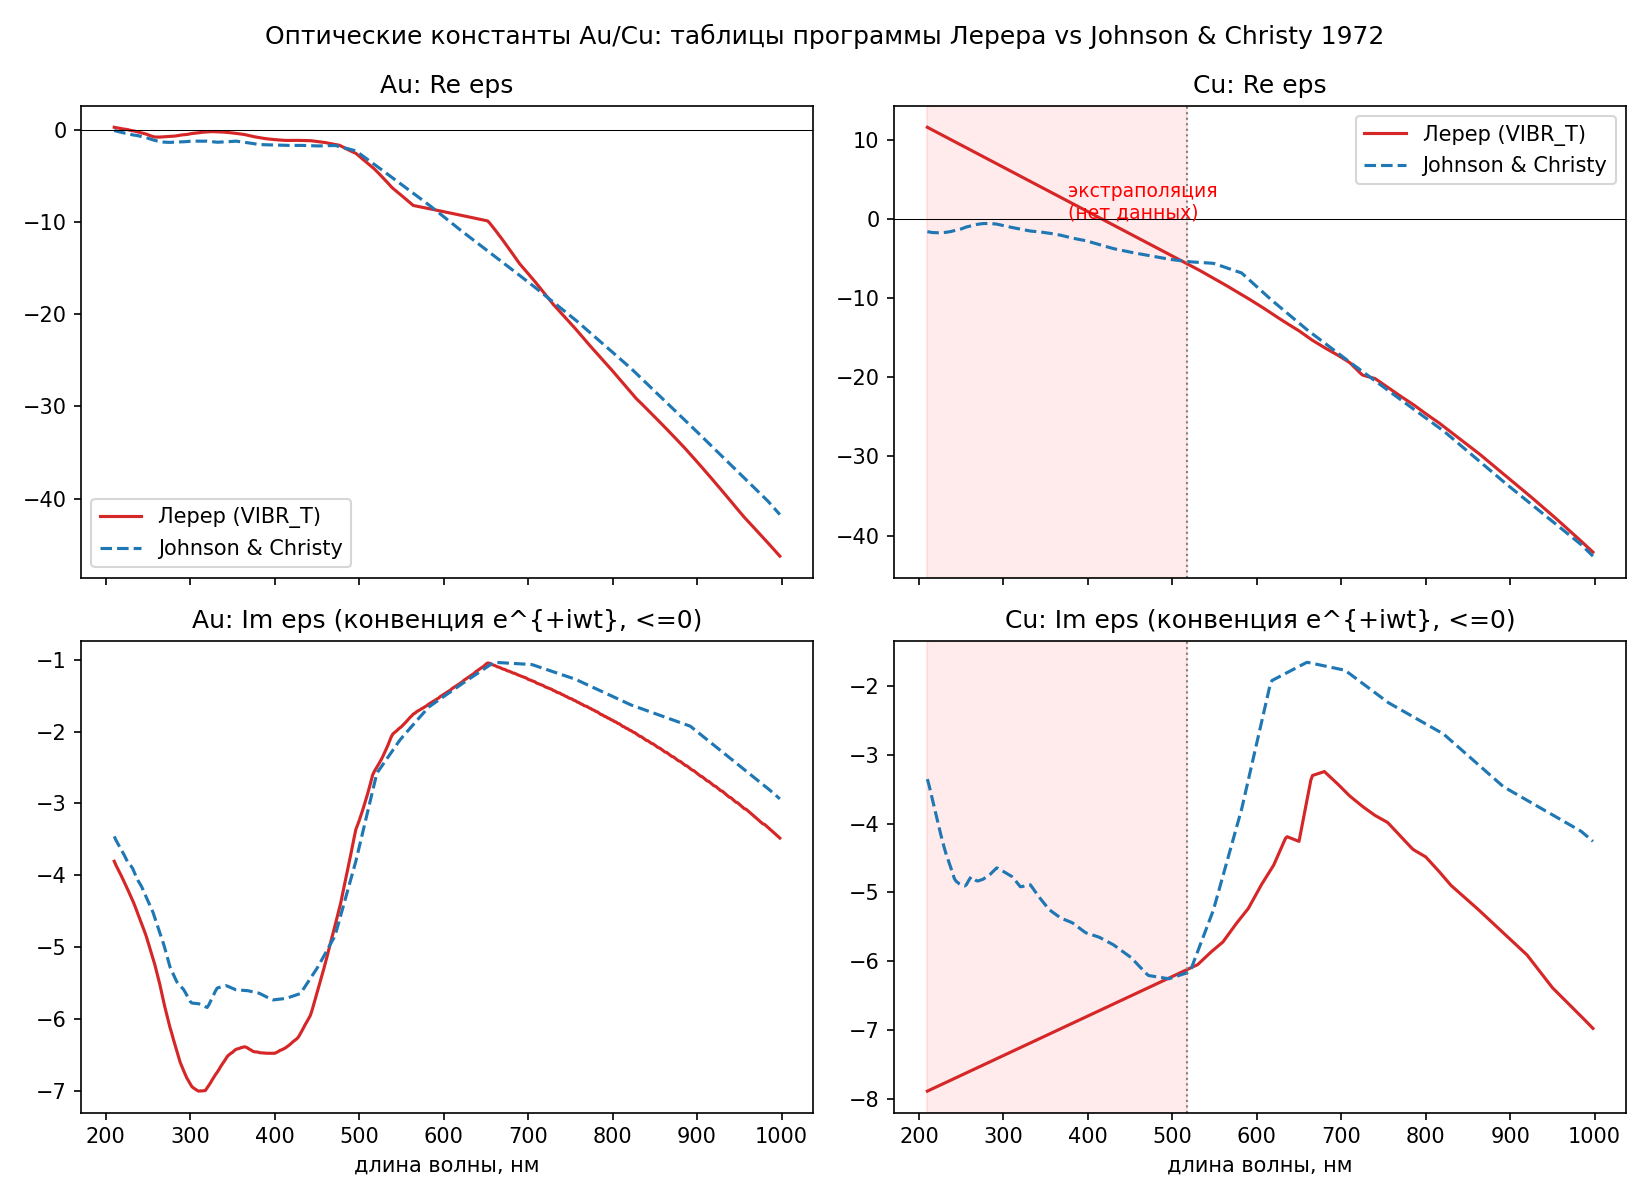

Source data for this figure (header and first rows):
lambda_nm, Au_re_lerer, Au_im_lerer, Cu_re_lerer, Cu_im_lerer, Au_re_jc, Au_im_jc, Cu_re_jc, Cu_im_jc, cu_lerer_extrapolated
2.100000000000000000e+02, 2.678169999999999717e-01, -3.806856000000000240e+00, 1.157980769230769624e+01, -7.891230769230759279e+00, -8.206739130434761997e-02, -3.460599999999999454e+00, -1.599797826086956309e+00, -3.349797826086955865e+00, 1.000000000000000000e+00
2.120000000000000000e+02, 2.279599999999999405e-01, -3.860838000000000214e+00, 1.146773076923076928e+01, -7.879723076923056624e+00, -1.347511111111109883e-01, -3.512137777777777803e+00, -1.645888888888888957e+00, -3.439337777777777827e+00, 1.000000000000000000e+00
2.140000000000000000e+02, 1.873990000000000933e-01, -3.909359999999999946e+00, 1.135565384615384232e+01, -7.868215384615353969e+00, -1.797733333333332295e-01, -3.554893333333332794e+00, -1.679666666666666419e+00, -3.544093333333332652e+00, 1.000000000000000000e+00
2.160000000000000000e+02, 1.603410000000002888e-01, -3.954860000000000042e+00, 1.124357692307694379e+01, -7.856707692307679736e+00, -2.247955555555554430e-01, -3.597648888888888674e+00, -1.713444444444444326e+00, -3.648848888888888808e+00, 1.000000000000000000e+00
2.180000000000000000e+02, 1.329629999999999423e-01, -4.000516000000000183e+00, 1.113149999999998840e+01, -7.845199999999977081e+00, -2.697999999999998733e-01, -3.639479999999999826e+00, -1.726631999999999945e+00, -3.751655999999999658e+00, 1.000000000000000000e+00
2.200000000000000000e+02, 9.395099999999989571e-02, -4.052159999999999762e+00, 1.101942307692308987e+01, -7.833692307692302847e+00, -3.147999999999998577e-01, -3.681079999999999686e+00, -1.734671999999999770e+00, -3.853975999999999846e+00, 1.000000000000000000e+00
2.220000000000000000e+02, 6.300799999999995293e-02, -4.101005999999999929e+00, 1.090734615384616291e+01, -7.822184615384600193e+00, -3.549499999999999322e-01, -3.724575000000000191e+00, -1.739437500000000192e+00, -3.956462500000000215e+00, 1.000000000000000000e+00
2.240000000000000000e+02, 4.321499999999955932e-02, -4.149968000000000323e+00, 1.079526923076923595e+01, -7.810676923076925959e+00, -3.837833333333333652e-01, -3.772491666666667243e+00, -1.736562500000000009e+00, -4.059337500000000709e+00, 1.000000000000000000e+00
2.260000000000000000e+02, 1.449499999999970257e-02, -4.202087999999999823e+00, 1.068319230769230899e+01, -7.799169230769223304e+00, -4.126166666666667981e-01, -3.820408333333333850e+00, -1.733687500000000270e+00, -4.162212500000000759e+00, 1.000000000000000000e+00
2.280000000000000000e+02, -3.208699999999975461e-02, -4.254383999999999943e+00, 1.057111538461538203e+01, -7.787661538461520649e+00, -4.633235294117648007e-01, -3.848847058823529288e+00, -1.721047058823529152e+00, -4.255723529411764794e+00, 1.000000000000000000e+00
2.300000000000000000e+02, -7.924500000000067601e-02, -4.306747999999999799e+00, 1.045903846153848349e+01, -7.776153846153846416e+00, -5.164607843137253296e-01, -3.875121568627450941e+00, -1.707321568627450992e+00, -4.348194117647058654e+00, 1.000000000000000000e+00
2.320000000000000000e+02, -1.092610000000004966e-01, -4.359420000000000073e+00, 1.034696153846152811e+01, -7.764646153846143761e+00, -5.589534482758620193e-01, -3.911848275862068736e+00, -1.687586206896551921e+00, -4.433017241379309858e+00, 1.000000000000000000e+00
2.340000000000000000e+02, -1.426560000000001160e-01, -4.415239999999999831e+00, 1.023488461538462957e+01, -7.753138461538469528e+00, -5.816775862068965797e-01, -3.967986206896551682e+00, -1.656689655172413733e+00, -4.503637931034482733e+00, 1.000000000000000000e+00
2.360000000000000000e+02, -1.885589999999996991e-01, -4.477040000000000575e+00, 1.012280769230771682e+01, -7.741630769230766873e+00, -6.044017241379310290e-01, -4.024124137931034184e+00, -1.625793103448275767e+00, -4.574258620689654720e+00, 1.000000000000000000e+00
2.380000000000000000e+02, -2.321549999999996672e-01, -4.542148000000000074e+00, 1.001073076923076144e+01, -7.730123076923064218e+00, -6.377800000000002356e-01, -4.072721818181817888e+00, -1.581309090909090553e+00, -4.647169090909090805e+00, 1.000000000000000000e+00
2.400000000000000000e+02, -2.761849999999999028e-01, -4.601471999999999341e+00, 9.898653846153862901e+00, -7.718615384615389985e+00, -6.841800000000002324e-01, -4.112103636363636738e+00, -1.520218181818181691e+00, -4.722878181818182419e+00, 1.000000000000000000e+00
2.420000000000000000e+02, -3.178240000000003285e-01, -4.664159999999999862e+00, 9.786576923076921730e+00, -7.707107692307687330e+00, -7.305800000000001182e-01, -4.151485454545454701e+00, -1.459127272727272606e+00, -4.798587272727273145e+00, 1.000000000000000000e+00
2.440000000000000000e+02, -3.661630000000002383e-01, -4.726884000000000974e+00, 9.674500000000008981e+00, -7.695599999999998886e+00, -7.766125000000001499e-01, -4.201624999999999943e+00, -1.410481250000000131e+00, -4.835321874999999991e+00, 1.000000000000000000e+00
2.460000000000000000e+02, -4.213279999999994807e-01, -4.789553999999999867e+00, 9.562423076923067811e+00, -7.684092307692310442e+00, -8.224875000000001490e-01, -4.256375000000000242e+00, -1.367168750000000044e+00, -4.855353125000000603e+00, 1.000000000000000000e+00
2.480000000000000000e+02, -4.742399999999999949e-01, -4.855647999999999520e+00, 9.450346153846169273e+00, -7.672584615384621998e+00, -8.683624999999999261e-01, -4.311124999999999652e+00, -1.323856249999999957e+00, -4.875384374999999437e+00, 1.000000000000000000e+00
2.500000000000000000e+02, -5.474039999999997796e-01, -4.933519999999999683e+00, 9.338269230769256524e+00, -7.661076923076933554e+00, -9.223000000000000087e-01, -4.363352459016393681e+00, -1.259708196721311513e+00, -4.889367213114753419e+00, 1.000000000000000000e+00
2.520000000000000000e+02, -6.250810000000002198e-01, -5.014560000000000350e+00, 9.226192307692301142e+00, -7.649569230769230899e+00, -9.843000000000001748e-01, -4.413057377049179664e+00, -1.174724590163934268e+00, -4.897301639344261659e+00, 1.000000000000000000e+00
2.540000000000000000e+02, -6.877850000000003128e-01, -5.093688000000000216e+00, 9.114115384615402604e+00, -7.638061538461542455e+00, -1.046300000000000230e+00, -4.462762295081967423e+00, -1.089740983606557245e+00, -4.905236065573770787e+00, 1.000000000000000000e+00
2.560000000000000000e+02, -7.380669999999995845e-01, -5.167644000000000126e+00, 9.002038461538475644e+00, -7.626553846153854010e+00, -1.102013846153846233e+00, -4.522250769230769407e+00, -1.019239999999999924e+00, -4.890076923076923876e+00, 1.000000000000000000e+00
2.580000000000000000e+02, -7.860160000000004921e-01, -5.245470000000000077e+00, 8.889961538461548685e+00, -7.615046153846165566e+00, -1.150044615384615110e+00, -4.593696923076922900e+00, -9.664399999999999658e-01, -4.846692307692308077e+00, 1.000000000000000000e+00
2.600000000000000000e+02, -7.927919999999999412e-01, -5.336805999999999273e+00, 8.777884615384621725e+00, -7.603538461538462911e+00, -1.198075384615384209e+00, -4.665143076923075505e+00, -9.136400000000004518e-01, -4.803307692307692278e+00, 1.000000000000000000e+00
2.620000000000000000e+02, -7.929599999999998872e-01, -5.429408000000000456e+00, 8.665807692307694765e+00, -7.592030769230760257e+00, -1.242521917808218745e+00, -4.736217808219176817e+00, -8.608958904109594856e-01, -4.772358904109589517e+00, 1.000000000000000000e+00
2.640000000000000000e+02, -7.930160000000001652e-01, -5.522789999999999644e+00, 8.553730769230767805e+00, -7.580523076923071812e+00, -1.272631506849314809e+00, -4.805806849315067630e+00, -8.083753424657535991e-01, -4.791153424657534465e+00, 1.000000000000000000e+00
2.660000000000000000e+02, -7.804480000000002526e-01, -5.631336000000000119e+00, 8.441653846153855056e+00, -7.569015384615383368e+00, -1.302741095890411094e+00, -4.875395890410958444e+00, -7.558547945205478236e-01, -4.809947945205479414e+00, 1.000000000000000000e+00
2.680000000000000000e+02, -7.706649999999997114e-01, -5.737248000000000125e+00, 8.329576923076942307e+00, -7.557507692307694924e+00, -1.332850684931507157e+00, -4.944984931506850145e+00, -7.033342465753420480e-01, -4.828742465753425250e+00, 1.000000000000000000e+00
2.700000000000000000e+02, -7.637750000000003148e-01, -5.840448000000000306e+00, 8.217500000000015348e+00, -7.545999999999992269e+00, -1.349470833333333175e+00, -5.023065277777778448e+00, -6.641166666666663554e-01, -4.832479166666666437e+00, 1.000000000000000000e+00
2.720000000000000000e+02, -7.456320000000000725e-01, -5.934824000000000765e+00, 8.105423076923088388e+00, -7.534492307692303825e+00, -1.355054166666666671e+00, -5.108093055555555040e+00, -6.357833333333332559e-01, -4.823895833333333272e+00, 1.000000000000000000e+00
2.740000000000000000e+02, -7.271110000000002849e-01, -6.029880000000000351e+00, 7.993346153846161428e+00, -7.522984615384601170e+00, -1.360637499999999944e+00, -5.193120833333333408e+00, -6.074500000000001565e-01, -4.815312500000000107e+00, 1.000000000000000000e+00
2.760000000000000000e+02, -7.115150000000003416e-01, -6.121908000000000349e+00, 7.881269230769234468e+00, -7.511476923076912726e+00, -1.366220833333333440e+00, -5.278148611111110000e+00, -5.791166666666670571e-01, -4.806729166666666941e+00, 1.000000000000000000e+00
2.780000000000000000e+02, -7.018729999999999691e-01, -6.200063999999999353e+00, 7.769192307692307509e+00, -7.499969230769224282e+00, -1.358671084337349511e+00, -5.331044578313252735e+00, -5.746096385542168727e-01, -4.790138554216867739e+00, 1.000000000000000000e+00
2.800000000000000000e+02, -6.924450000000001992e-01, -6.285788000000000153e+00, 7.657115384615394760e+00, -7.488461538461535838e+00, -1.350430120481927787e+00, -5.382249397590362250e+00, -5.713566265060241456e-01, -4.773126506024096827e+00, 1.000000000000000000e+00
2.820000000000000000e+02, -6.824429999999992447e-01, -6.364924000000000248e+00, 7.545038461538467800e+00, -7.476953846153833183e+00, -1.342189156626506064e+00, -5.433454216867470876e+00, -5.681036144578313074e-01, -4.756114457831325026e+00, 1.000000000000000000e+00
2.840000000000000000e+02, -6.506949999999993572e-01, -6.445631999999999806e+00, 7.432961538461555051e+00, -7.465446153846144739e+00, -1.333948192771084340e+00, -5.484659036144578614e+00, -5.648506024096385802e-01, -4.739102409638554114e+00, 1.000000000000000000e+00
2.860000000000000000e+02, -6.147199999999997111e-01, -6.523278000000000354e+00, 7.320884615384628091e+00, -7.453938461538456295e+00, -1.327199999999999935e+00, -5.515200000000000102e+00, -5.814200000000002699e-01, -4.716099999999999071e+00, 1.000000000000000000e+00
2.880000000000000000e+02, -5.820799999999994867e-01, -6.604722000000000648e+00, 7.208807692307701132e+00, -7.442430769230767851e+00, -1.320824999999999916e+00, -5.540575000000000472e+00, -6.029450000000002863e-01, -4.691599999999999326e+00, 1.000000000000000000e+00
2.900000000000000000e+02, -5.627159999999995499e-01, -6.663999999999999702e+00, 7.096730769230774172e+00, -7.430923076923065196e+00, -1.314449999999999896e+00, -5.565950000000000841e+00, -6.244700000000003026e-01, -4.667099999999999582e+00, 1.000000000000000000e+00
2.920000000000000000e+02, -5.466810000000004166e-01, -6.719680000000000319e+00, 6.984653846153847212e+00, -7.419415384615376752e+00, -1.308075000000000099e+00, -5.591325000000000323e+00, -6.459950000000002079e-01, -4.642599999999999838e+00, 1.000000000000000000e+00
2.940000000000000000e+02, -5.304959999999994125e-01, -6.775559999999999583e+00, 6.872576923076920252e+00, -7.407907692307688308e+00, -1.291854117647058597e+00, -5.631016470588235734e+00, -6.895847058823534326e-01, -4.649652941176470655e+00, 1.000000000000000000e+00
2.960000000000000000e+02, -5.103239999999997778e-01, -6.828079999999999927e+00, 6.760500000000007503e+00, -7.396399999999999864e+00, -1.273171764705882225e+00, -5.674287058823530572e+00, -7.386905882352945429e-01, -4.664594117647058447e+00, 1.000000000000000000e+00
2.980000000000000000e+02, -4.746239999999999348e-01, -6.866439999999999877e+00, 6.648423076923094754e+00, -7.384892307692311419e+00, -1.254489411764705631e+00, -5.717557647058824521e+00, -7.877964705882357643e-01, -4.679535294117647126e+00, 1.000000000000000000e+00
3.000000000000000000e+02, -4.425609999999999822e-01, -6.908400000000000318e+00, 6.536346153846167795e+00, -7.373384615384622975e+00, -1.235807058823529259e+00, -5.760828235294118471e+00, -8.369023529411770967e-01, -4.694476470588234918e+00, 1.000000000000000000e+00
3.020000000000000000e+02, -4.064610000000001833e-01, -6.946780000000000399e+00, 6.424269230769240835e+00, -7.361876923076906110e+00, -1.229094897959183808e+00, -5.781680612244898043e+00, -8.843673469387760555e-01, -4.709146938775510272e+00, 1.000000000000000000e+00
3.040000000000000000e+02, -3.883360000000002366e-01, -6.965969999999999551e+00, 6.312192307692313875e+00, -7.350369230769231876e+00, -1.232176530612244969e+00, -5.784190816326531426e+00, -9.304897959183677791e-01, -4.723595918367347934e+00, 1.000000000000000000e+00
3.060000000000000000e+02, -3.663239999999996499e-01, -6.981519999999999726e+00, 6.200115384615386915e+00, -7.338861538461543432e+00, -1.235258163265306131e+00, -5.786701020408163032e+00, -9.766122448979595028e-01, -4.738044897959182933e+00, 1.000000000000000000e+00
3.080000000000000000e+02, -3.442640000000003475e-01, -6.997049999999999770e+00, 6.088038461538459956e+00, -7.327353846153854988e+00, -1.238339795918367292e+00, -5.789211224489796415e+00, -1.022734693877551226e+00, -4.752493877551020596e+00, 1.000000000000000000e+00
3.100000000000000000e+02, -3.183249999999997470e-01, -7.008900000000000574e+00, 5.975961538461547207e+00, -7.315846153846138122e+00, -1.241421428571428676e+00, -5.791721428571428909e+00, -1.068857142857143172e+00, -4.766942857142858259e+00, 1.000000000000000000e+00
3.120000000000000000e+02, -2.995199999999997864e-01, -7.005568000000000239e+00, 5.863884615384634458e+00, -7.304338461538449678e+00, -1.240931958762886422e+00, -5.799729896907216187e+00, -1.110423711340206454e+00, -4.791982474226804456e+00, 1.000000000000000000e+00
3.140000000000000000e+02, -2.770560000000004131e-01, -7.006029999999999980e+00, 5.751807692307693287e+00, -7.292830769230775445e+00, -1.238519587628865937e+00, -5.810698969072165099e+00, -1.149537113402062216e+00, -4.822724742268041709e+00, 1.000000000000000000e+00
3.160000000000000000e+02, -2.582670000000000243e-01, -7.002643999999999203e+00, 5.639730769230780538e+00, -7.281323076923058579e+00, -1.236107216494845229e+00, -5.821668041237114011e+00, -1.188650515463917756e+00, -4.853467010309278962e+00, 1.000000000000000000e+00
3.180000000000000000e+02, -2.394880000000001452e-01, -6.999234000000000400e+00, 5.527653846153867789e+00, -7.269815384615370135e+00, -1.233694845360824743e+00, -5.832637113402062035e+00, -1.227763917525773518e+00, -4.884209278350516215e+00, 1.000000000000000000e+00
3.200000000000000000e+02, -2.313840000000002561e-01, -6.961990000000000123e+00, 5.415576923076926619e+00, -7.258307692307681691e+00, -1.231282474226804036e+00, -5.843606185567010058e+00, -1.266877319587629280e+00, -4.914951546391752579e+00, 1.000000000000000000e+00
3.220000000000000000e+02, -2.196569999999997691e-01, -6.928624000000000116e+00, 5.303499999999999659e+00, -7.246799999999993247e+00, -1.248745945945946012e+00, -5.806578378378377536e+00, -1.310116216216216545e+00, -4.915218918918919044e+00, 1.000000000000000000e+00
3.240000000000000000e+02, -2.116409999999997460e-01, -6.891560000000000130e+00, 5.191423076923086910e+00, -7.235292307692304803e+00, -1.271178378378378548e+00, -5.757551351351350988e+00, -1.354386486486486962e+00, -4.907867567567567590e+00, 1.000000000000000000e+00
3.260000000000000000e+02, -1.999079999999993085e-01, -6.850944000000000145e+00, 5.079346153846159950e+00, -7.223784615384616359e+00, -1.293610810810811085e+00, -5.708524324324324439e+00, -1.398656756756757158e+00, -4.900516216216216137e+00, 1.000000000000000000e+00
3.280000000000000000e+02, -2.067520000000002689e-01, -6.813864000000000587e+00, 4.967269230769232990e+00, -7.212276923076927915e+00, -1.316043243243243399e+00, -5.659497297297297003e+00, -1.442927027027027131e+00, -4.893164864864864683e+00, 1.000000000000000000e+00
... 335 more rows
